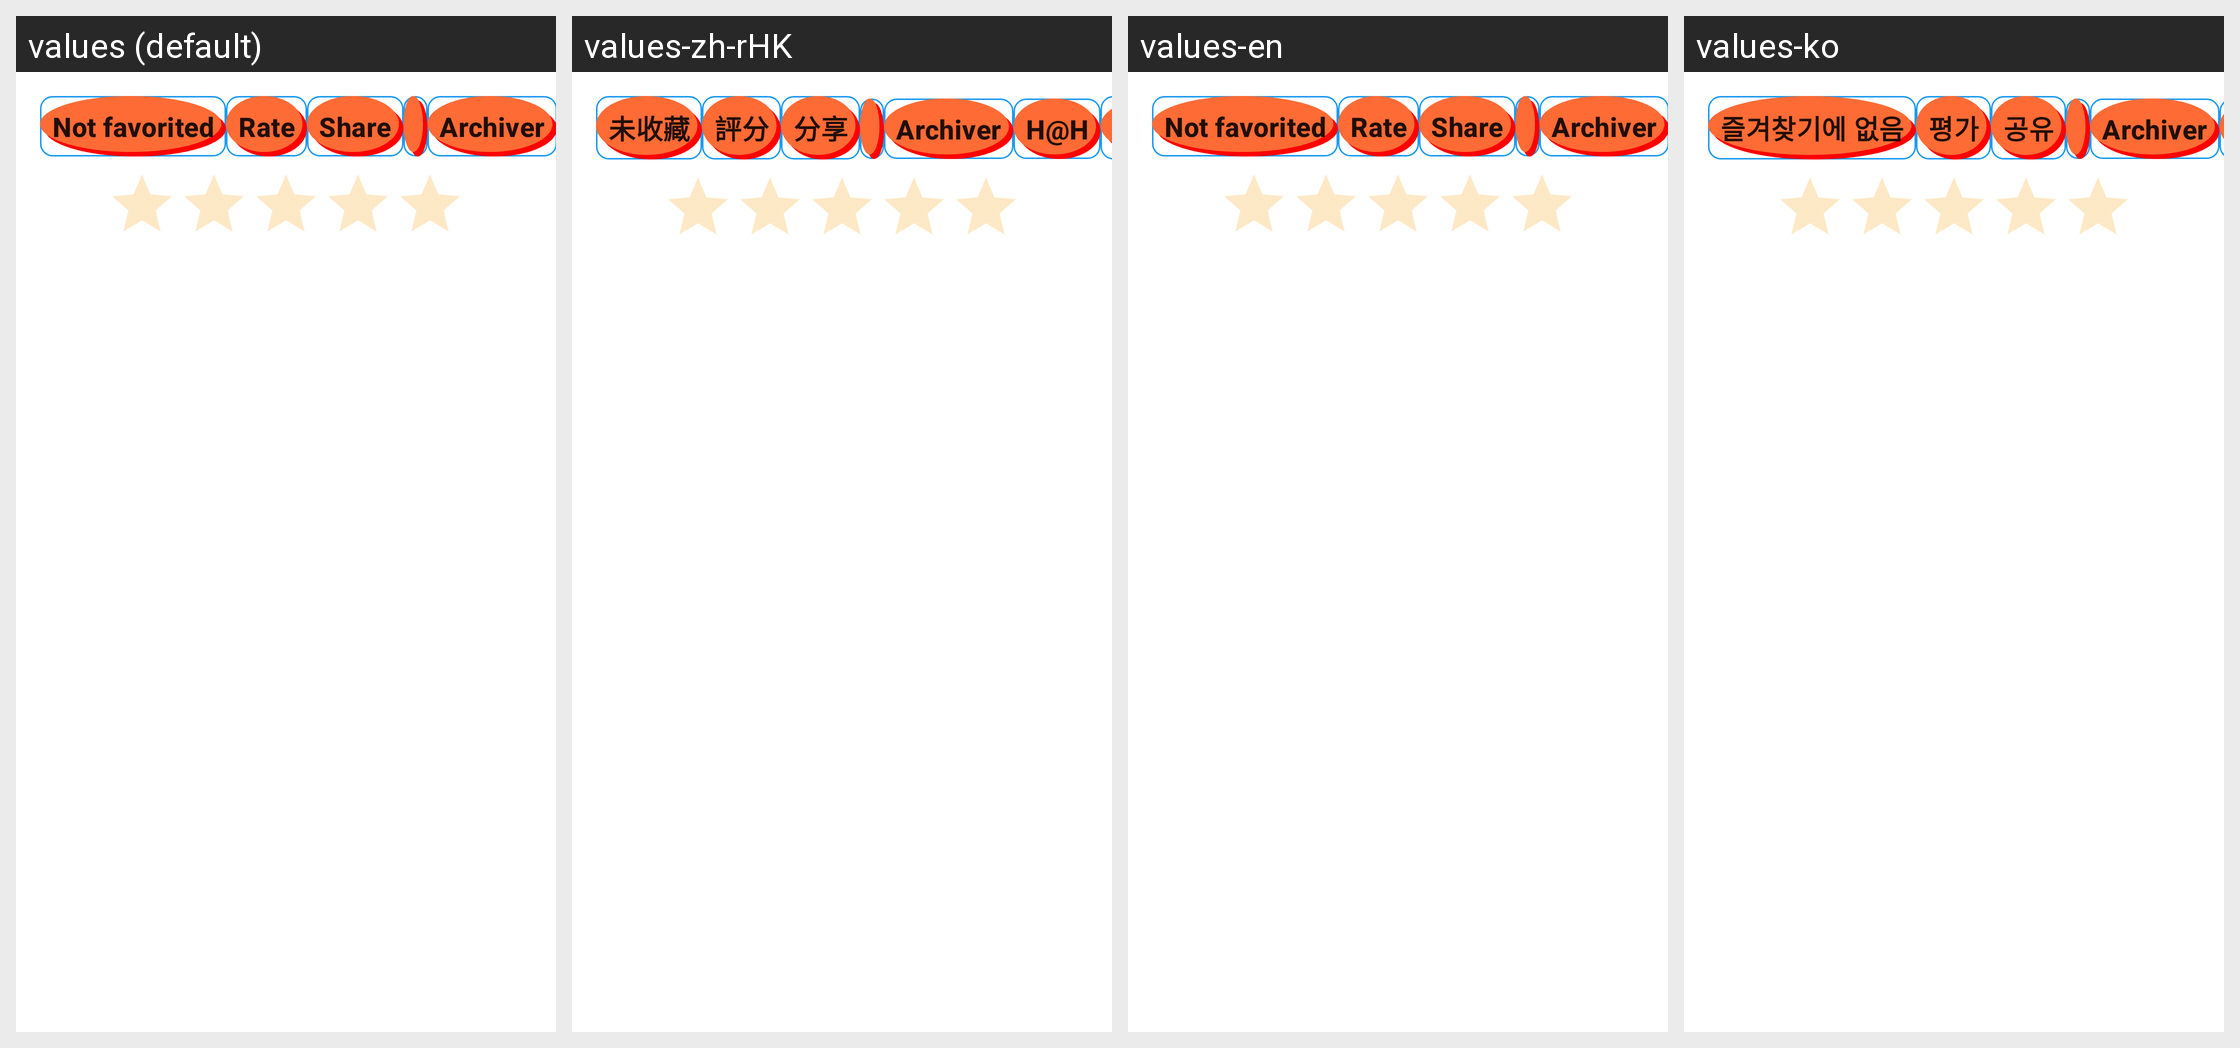

The same Android screen rendered under several of its app's locales, left to right. List the strings drawn on it with the default value and each locale's translation.
Android screen res/layout/gallery_detail_actions.xml rendered under 4 locales, left to right: values (default), values-zh-rHK, values-en, values-ko. Device: Nexus 5 (rendered at 1080×1920; each locale shown at half size, 540×960, under a caption strip naming it); theme AppTheme.
Other locales in the repository, not shown: values-de, values-fr, values-ja, values-th, values-zh-rCN, values-zh-rTW.
Strings drawn on this screen, with the default value and each locale's value (text and hints the layout hard-codes, and strings that could not be matched under every locale, appear in the picture but are not listed):

favorited
  values: Favorited
  values-zh-rHK: 已收藏
  values-en: Favorited
  values-ko: 즐겨찾기에 있음

not_favorited
  values: Not favorited
  values-zh-rHK: 未收藏
  values-en: Not favorited
  values-ko: 즐겨찾기에 없음

rate
  values: Rate
  values-zh-rHK: 評分
  values-en: Rate
  values-ko: 평가

share
  values: Share
  values-zh-rHK: 分享
  values-en: Share
  values-ko: 공유

archiver
  values: Archiver
  values-zh-rHK: Archiver
  values-en: Archiver
  values-ko: Archiver
